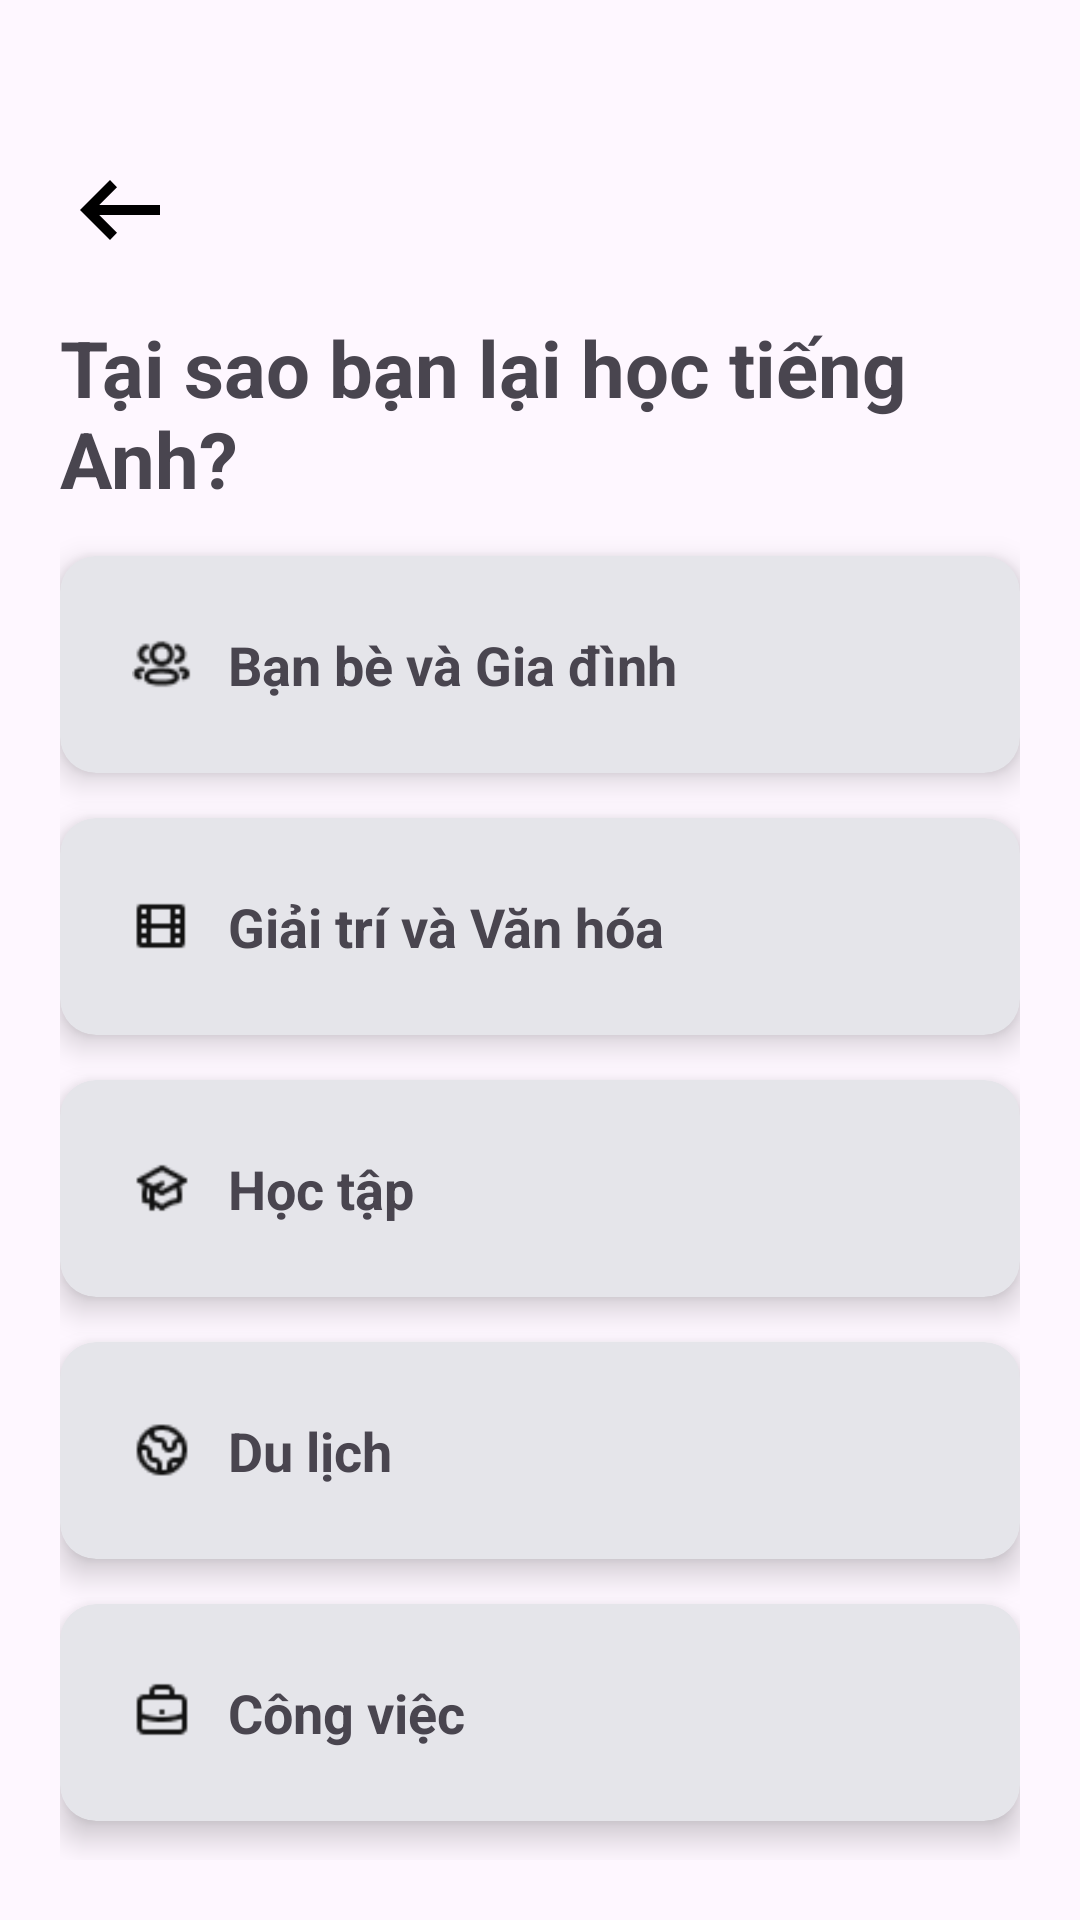

This screen was rendered from an Android layout file. Write that file and the resources it references.
<!-- AndroidManifest.xml: application theme Theme.LearnApp -->
<!-- res/layout/activity_reasonstudying.xml -->
<?xml version="1.0" encoding="utf-8"?>
<androidx.constraintlayout.widget.ConstraintLayout xmlns:android="http://schemas.android.com/apk/res/android"
    xmlns:app="http://schemas.android.com/apk/res-auto"
    xmlns:tools="http://schemas.android.com/tools"
    android:id="@+id/main"
    android:layout_width="match_parent"
    android:layout_height="match_parent"
    tools:context=".View.ui.begin.reasonstudying"
    android:padding="20dp">
    <LinearLayout
        android:id="@+id/btn"
        android:layout_width="0dp"
        android:layout_height="wrap_content"
        android:orientation="horizontal"
        app:layout_constraintTop_toTopOf="parent"
        app:layout_constraintStart_toStartOf="parent"
        app:layout_constraintEnd_toEndOf="parent"
        android:layout_marginTop="30dp">

        <Button
            android:id="@+id/btnback"
            android:layout_width="40dp"
            android:layout_height="40dp"
            android:background="@drawable/outline_arrow_left_alt_24" />

        <View
            android:layout_width="0dp"
            android:layout_height="1dp"
            android:layout_weight="1" />


    </LinearLayout>
    <TextView
        android:id="@+id/HeaderText"
        android:layout_width="0dp"
        android:layout_height="wrap_content"
        android:text="Tại sao bạn lại học tiếng Anh?"
        android:textSize="26sp"
        android:textStyle="bold"
        android:layout_marginTop="15dp"
        app:layout_constraintTop_toBottomOf="@id/btn"
        app:layout_constraintStart_toStartOf="parent"
        app:layout_constraintEnd_toEndOf="parent" />
    <androidx.cardview.widget.CardView
        android:id="@+id/cardFamily"
        android:layout_width="0dp"
        android:layout_height="wrap_content"
        android:layout_marginTop="15dp"
        app:layout_constraintTop_toBottomOf="@id/HeaderText"
        app:layout_constraintStart_toStartOf="parent"
        app:layout_constraintEnd_toEndOf="parent"
        app:cardCornerRadius="12dp"
        app:cardElevation="6dp"
        app:cardBackgroundColor="@color/colorDivider"
        >
        <LinearLayout
            android:layout_width="match_parent"
            android:layout_height="wrap_content"
            android:orientation="horizontal"
            android:padding="24dp"
            android:gravity="center_vertical"
            >

            <ImageView
                android:layout_width="20dp"
                android:layout_height="20dp"
                android:src="@drawable/family" />

            <TextView
                android:layout_width="0dp"
                android:layout_height="wrap_content"
                android:layout_weight="1"
                android:text="Bạn bè và Gia đình"
                android:textSize="18sp"
                android:textStyle="bold"
                android:layout_marginStart="12dp" />

        </LinearLayout>
    </androidx.cardview.widget.CardView>
    <androidx.cardview.widget.CardView
        android:id="@+id/cardEntertainment"
        android:layout_width="0dp"
        android:layout_height="wrap_content"
        android:layout_marginTop="15dp"
        app:layout_constraintTop_toBottomOf="@id/cardFamily"
        app:layout_constraintStart_toStartOf="parent"
        app:layout_constraintEnd_toEndOf="parent"
        app:cardCornerRadius="12dp"
        app:cardElevation="6dp"
        app:cardBackgroundColor="@color/colorDivider"
        >
        <LinearLayout
            android:layout_width="match_parent"
            android:layout_height="wrap_content"
            android:orientation="horizontal"
            android:padding="24dp"
            android:gravity="center_vertical"
            >

            <ImageView
                android:layout_width="20dp"
                android:layout_height="20dp"
                android:src="@drawable/entertainment_icon"
                />

            <TextView
                android:layout_width="0dp"
                android:layout_height="wrap_content"
                android:layout_weight="1"
                android:text="Giải trí và Văn hóa"
                android:textSize="18sp"
                android:textStyle="bold"
                android:layout_marginStart="12dp" />

        </LinearLayout>
    </androidx.cardview.widget.CardView>
    <androidx.cardview.widget.CardView
        android:id="@+id/cardStudy"
        android:layout_width="0dp"
        android:layout_height="wrap_content"
        android:layout_marginTop="15dp"
        app:layout_constraintTop_toBottomOf="@id/cardEntertainment"
        app:layout_constraintStart_toStartOf="parent"
        app:layout_constraintEnd_toEndOf="parent"
        app:cardCornerRadius="12dp"
        app:cardElevation="6dp"
        app:cardBackgroundColor="@color/colorDivider"
        >
        <LinearLayout
            android:layout_width="match_parent"
            android:layout_height="wrap_content"
            android:orientation="horizontal"
            android:padding="24dp"
            android:gravity="center_vertical"
            >

            <ImageView
                android:layout_width="20dp"
                android:layout_height="20dp"
                android:src="@drawable/study_icon"
                />

            <TextView
                android:layout_width="0dp"
                android:layout_height="wrap_content"
                android:layout_weight="1"
                android:text="Học tập"
                android:textSize="18sp"
                android:textStyle="bold"
                android:layout_marginStart="12dp" />

        </LinearLayout>
    </androidx.cardview.widget.CardView>
    <androidx.cardview.widget.CardView
        android:id="@+id/cardTrips"
        android:layout_width="0dp"
        android:layout_height="wrap_content"
        android:layout_marginTop="15dp"
        app:layout_constraintTop_toBottomOf="@id/cardStudy"
        app:layout_constraintStart_toStartOf="parent"
        app:layout_constraintEnd_toEndOf="parent"
        app:cardCornerRadius="12dp"
        app:cardElevation="6dp"
        app:cardBackgroundColor="@color/colorDivider"
        >
        <LinearLayout
            android:layout_width="match_parent"
            android:layout_height="wrap_content"
            android:orientation="horizontal"
            android:padding="24dp"
            android:gravity="center_vertical"
            >

            <ImageView
                android:layout_width="20dp"
                android:layout_height="20dp"
                android:src="@drawable/trip_icon" />

            <TextView
                android:layout_width="0dp"
                android:layout_height="wrap_content"
                android:layout_weight="1"
                android:text="Du lịch"
                android:textSize="18sp"
                android:textStyle="bold"
                android:layout_marginStart="12dp" />

        </LinearLayout>
    </androidx.cardview.widget.CardView>
    <androidx.cardview.widget.CardView
        android:id="@+id/cardWork"
        android:layout_width="0dp"
        android:layout_height="wrap_content"
        android:layout_marginTop="15dp"
        app:layout_constraintTop_toBottomOf="@id/cardTrips"
        app:layout_constraintStart_toStartOf="parent"
        app:layout_constraintEnd_toEndOf="parent"
        app:cardCornerRadius="12dp"
        app:cardElevation="6dp"
        app:cardBackgroundColor="@color/colorDivider"
        >
        <LinearLayout
            android:layout_width="match_parent"
            android:layout_height="wrap_content"
            android:orientation="horizontal"
            android:padding="24dp"
            android:gravity="center_vertical"
            >

            <ImageView
                android:layout_width="20dp"
                android:layout_height="20dp"
                android:src="@drawable/work_icon" />

            <TextView
                android:layout_width="0dp"
                android:layout_height="wrap_content"
                android:layout_weight="1"
                android:text="Công việc"
                android:textSize="18sp"
                android:textStyle="bold"
                android:layout_marginStart="12dp" />

        </LinearLayout>
    </androidx.cardview.widget.CardView>

</androidx.constraintlayout.widget.ConstraintLayout>
<!-- resources referenced by this layout -->
<resources>
  <color name="colorDivider">#E5E5EA</color>
  <!-- drawable entertainment_icon: png bitmap (drawable, 275 bytes) -->
  <!-- drawable family: png bitmap (drawable, 722 bytes) -->
  <!-- drawable outline_arrow_left_alt_24 (drawable) -->
  <vector xmlns:android="http://schemas.android.com/apk/res/android" android:autoMirrored="true" android:height="24dp" android:tint="#000000" android:viewportHeight="960" android:viewportWidth="960" android:width="24dp">
        
      <path android:fillColor="@android:color/white"
          android:pathData="M400,720L160,480L400,240L456,298L314,440L800,440L800,520L314,520L456,662L400,720Z"
          android:fillType="evenOdd"
          />
  
  </vector>
  <!-- drawable study_icon: png bitmap (drawable, 579 bytes) -->
  <!-- drawable trip_icon: png bitmap (drawable, 734 bytes) -->
  <!-- drawable work_icon: png bitmap (drawable, 460 bytes) -->
  <style name="Theme.LearnApp" parent="Base.Theme.LearnApp" />
  <style name="Base.Theme.LearnApp" parent="Theme.Material3.DayNight.NoActionBar">
          
          
      </style>
</resources>
